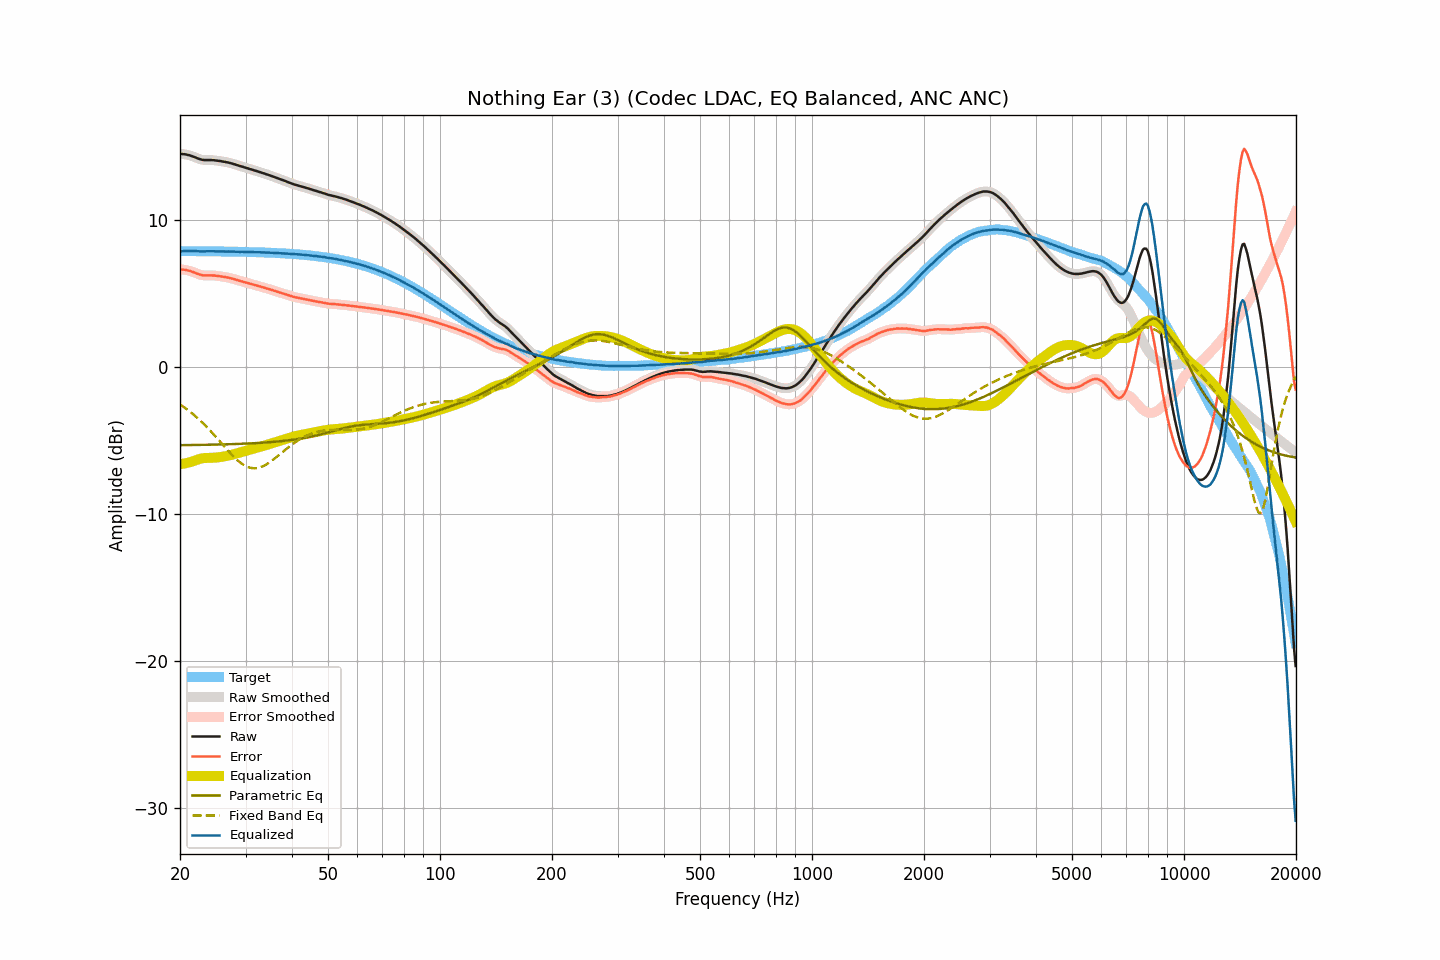

Values plotted in this chart, from the file beside it:
frequency, raw, smoothed, error, error_smoothed, equalization, parametric_eq, fixed_band_eq, equalized_raw, equalized_smoothed, target
20.00, 14.48, 14.48, 6.62, 6.62, -6.63, -5.34, -2.57, 7.85, 7.85, 7.86
20.20, 14.46, 14.47, 6.60, 6.61, -6.62, -5.34, -2.64, 7.85, 7.85, 7.86
20.40, 14.45, 14.46, 6.60, 6.60, -6.60, -5.34, -2.72, 7.86, 7.86, 7.86
20.61, 14.44, 14.44, 6.59, 6.58, -6.58, -5.34, -2.80, 7.87, 7.86, 7.86
20.81, 14.42, 14.42, 6.57, 6.57, -6.56, -5.33, -2.87, 7.87, 7.87, 7.86
21.02, 14.39, 14.40, 6.54, 6.54, -6.53, -5.33, -2.96, 7.86, 7.87, 7.86
21.23, 14.37, 14.37, 6.52, 6.51, -6.50, -5.33, -3.04, 7.87, 7.86, 7.86
21.44, 14.33, 14.33, 6.48, 6.48, -6.47, -5.33, -3.13, 7.86, 7.86, 7.85
21.66, 14.29, 14.30, 6.44, 6.44, -6.44, -5.33, -3.22, 7.86, 7.86, 7.85
21.87, 14.25, 14.25, 6.40, 6.40, -6.40, -5.33, -3.31, 7.86, 7.86, 7.85
22.09, 14.21, 14.21, 6.36, 6.36, -6.35, -5.33, -3.41, 7.86, 7.85, 7.85
22.31, 14.16, 14.17, 6.31, 6.31, -6.32, -5.32, -3.51, 7.85, 7.85, 7.85
22.54, 14.12, 14.13, 6.27, 6.27, -6.28, -5.32, -3.60, 7.84, 7.84, 7.85
22.76, 14.09, 14.09, 6.24, 6.24, -6.25, -5.32, -3.71, 7.84, 7.84, 7.85
22.99, 14.06, 14.07, 6.22, 6.22, -6.23, -5.32, -3.81, 7.83, 7.84, 7.85
23.22, 14.05, 14.06, 6.21, 6.21, -6.22, -5.32, -3.92, 7.84, 7.84, 7.85
23.45, 14.05, 14.05, 6.21, 6.20, -6.21, -5.31, -4.03, 7.84, 7.84, 7.85
23.69, 14.05, 14.05, 6.21, 6.21, -6.20, -5.31, -4.14, 7.85, 7.85, 7.85
23.92, 14.05, 14.05, 6.21, 6.21, -6.20, -5.31, -4.26, 7.85, 7.85, 7.84
24.16, 14.05, 14.05, 6.21, 6.21, -6.20, -5.31, -4.37, 7.85, 7.85, 7.84
24.40, 14.04, 14.05, 6.20, 6.21, -6.20, -5.31, -4.49, 7.84, 7.85, 7.84
24.65, 14.04, 14.04, 6.20, 6.20, -6.19, -5.30, -4.61, 7.85, 7.84, 7.84
24.89, 14.02, 14.03, 6.18, 6.19, -6.19, -5.30, -4.73, 7.84, 7.84, 7.84
25.14, 14.01, 14.01, 6.18, 6.17, -6.18, -5.30, -4.86, 7.84, 7.84, 7.84
25.39, 13.99, 14.00, 6.16, 6.16, -6.16, -5.30, -4.98, 7.83, 7.83, 7.84
25.65, 13.98, 13.98, 6.15, 6.15, -6.15, -5.29, -5.11, 7.84, 7.83, 7.84
25.91, 13.96, 13.96, 6.13, 6.13, -6.13, -5.29, -5.23, 7.83, 7.83, 7.83
26.16, 13.94, 13.94, 6.11, 6.11, -6.11, -5.29, -5.36, 7.83, 7.83, 7.83
26.43, 13.92, 13.92, 6.09, 6.09, -6.09, -5.28, -5.48, 7.83, 7.83, 7.83
26.69, 13.90, 13.90, 6.07, 6.08, -6.07, -5.28, -5.61, 7.83, 7.83, 7.83
26.96, 13.88, 13.88, 6.06, 6.05, -6.05, -5.28, -5.73, 7.83, 7.83, 7.83
27.23, 13.85, 13.85, 6.03, 6.03, -6.03, -5.27, -5.85, 7.83, 7.83, 7.83
27.50, 13.82, 13.83, 6.00, 6.00, -6.00, -5.27, -5.96, 7.82, 7.83, 7.82
27.77, 13.79, 13.79, 5.97, 5.97, -5.97, -5.27, -6.08, 7.82, 7.82, 7.82
28.05, 13.76, 13.76, 5.94, 5.94, -5.94, -5.26, -6.19, 7.82, 7.82, 7.82
28.33, 13.72, 13.73, 5.91, 5.91, -5.91, -5.26, -6.29, 7.81, 7.82, 7.82
28.62, 13.69, 13.69, 5.88, 5.88, -5.88, -5.26, -6.39, 7.82, 7.81, 7.82
28.90, 13.65, 13.66, 5.84, 5.84, -5.85, -5.25, -6.48, 7.81, 7.81, 7.81
29.19, 13.62, 13.62, 5.81, 5.81, -5.81, -5.25, -6.57, 7.81, 7.81, 7.81
29.48, 13.59, 13.59, 5.79, 5.78, -5.78, -5.24, -6.64, 7.81, 7.81, 7.81
29.78, 13.55, 13.56, 5.75, 5.75, -5.75, -5.24, -6.71, 7.80, 7.81, 7.81
30.08, 13.52, 13.52, 5.72, 5.72, -5.72, -5.23, -6.77, 7.80, 7.80, 7.80
30.38, 13.49, 13.49, 5.69, 5.69, -5.69, -5.23, -6.82, 7.80, 7.80, 7.80
30.68, 13.45, 13.46, 5.66, 5.66, -5.66, -5.22, -6.85, 7.79, 7.80, 7.80
30.99, 13.42, 13.42, 5.63, 5.63, -5.63, -5.22, -6.89, 7.79, 7.79, 7.79
31.30, 13.39, 13.39, 5.60, 5.60, -5.60, -5.21, -6.90, 7.79, 7.79, 7.79
31.61, 13.35, 13.36, 5.57, 5.57, -5.57, -5.21, -6.91, 7.78, 7.79, 7.79
31.93, 13.32, 13.32, 5.54, 5.54, -5.54, -5.20, -6.91, 7.79, 7.78, 7.78
32.24, 13.29, 13.29, 5.51, 5.51, -5.51, -5.19, -6.90, 7.78, 7.78, 7.78
32.57, 13.25, 13.26, 5.48, 5.48, -5.48, -5.19, -6.87, 7.78, 7.78, 7.78
32.89, 13.22, 13.22, 5.45, 5.45, -5.45, -5.18, -6.84, 7.78, 7.77, 7.77
33.22, 13.18, 13.19, 5.41, 5.42, -5.42, -5.17, -6.80, 7.77, 7.77, 7.77
33.55, 13.15, 13.15, 5.39, 5.38, -5.38, -5.17, -6.75, 7.77, 7.77, 7.77
33.89, 13.11, 13.11, 5.35, 5.35, -5.35, -5.16, -6.69, 7.76, 7.76, 7.76
34.23, 13.07, 13.08, 5.32, 5.32, -5.32, -5.15, -6.63, 7.75, 7.76, 7.76
34.57, 13.04, 13.04, 5.29, 5.29, -5.29, -5.14, -6.56, 7.76, 7.75, 7.75
34.92, 13.00, 13.00, 5.25, 5.25, -5.25, -5.14, -6.49, 7.75, 7.75, 7.75
35.27, 12.96, 12.96, 5.22, 5.22, -5.22, -5.13, -6.41, 7.75, 7.75, 7.74
35.62, 12.92, 12.92, 5.18, 5.18, -5.18, -5.12, -6.33, 7.74, 7.74, 7.74
35.97, 12.88, 12.88, 5.15, 5.15, -5.15, -5.11, -6.24, 7.73, 7.73, 7.73
... 635 more rows
